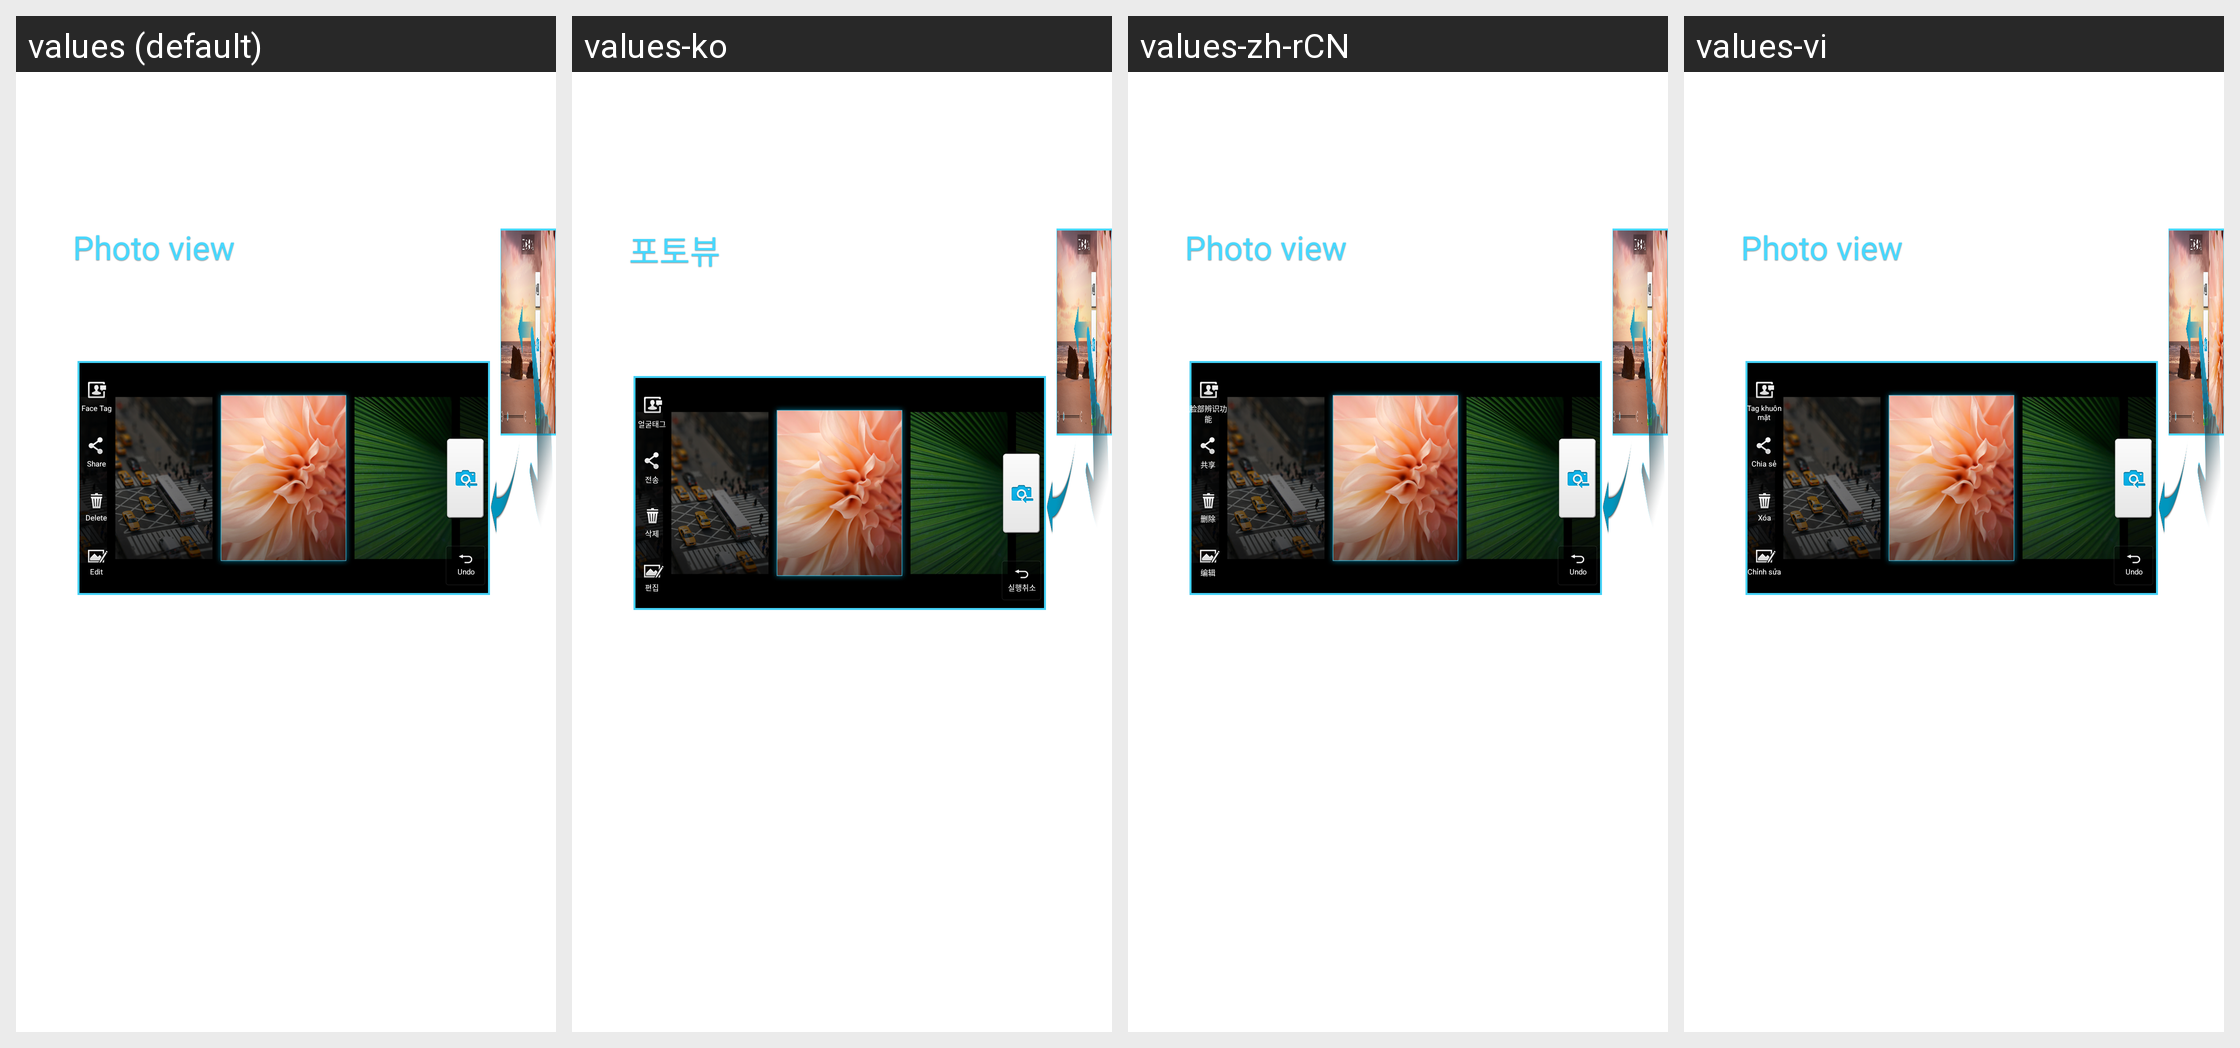

Translations of the strings shown on this Android screen, per locale in the grid:
Android screen res/layout/camera_tip_photoview_land.xml rendered under 4 locales, left to right: values (default), values-ko, values-zh-rCN, values-vi. Device: Nexus 5 (rendered at 1080×1920; each locale shown at half size, 540×960, under a caption strip naming it); theme Theme.MaterialComponents.DayNight.NoActionBar.
Other locales in the repository, not shown: values-es, values-es-rUS, values-fr, values-fr-rCA, values-ja, values-pt, values-pt-rBR, values-zh-rTW.
Strings drawn on this screen, with the default value and each locale's value (text and hints the layout hard-codes, and strings that could not be matched under every locale, appear in the picture but are not listed):

tips_photoview_title
  values: Photo view
  values-ko: 포토뷰
  values-zh-rCN: Photo view  [not translated; the default value is used]
  values-vi: Photo view  [not translated; the default value is used]

facetagging
  values: Face Tag
  values-ko: 얼굴태그
  values-zh-rCN: 脸部辨识功能
  values-vi: Tag khuôn mặt

transfer
  values: Share
  values-ko: 전송
  values-zh-rCN: 共享
  values-vi: Chia sẻ

delete
  values: Delete
  values-ko: 삭제
  values-zh-rCN: 删除
  values-vi: Xóa

edit
  values: Edit
  values-ko: 편집
  values-zh-rCN: 编辑
  values-vi: Chỉnh sửa

undo
  values: Undo
  values-ko: 실행취소
  values-zh-rCN: Undo  [not translated; the default value is used]
  values-vi: Undo  [not translated; the default value is used]
